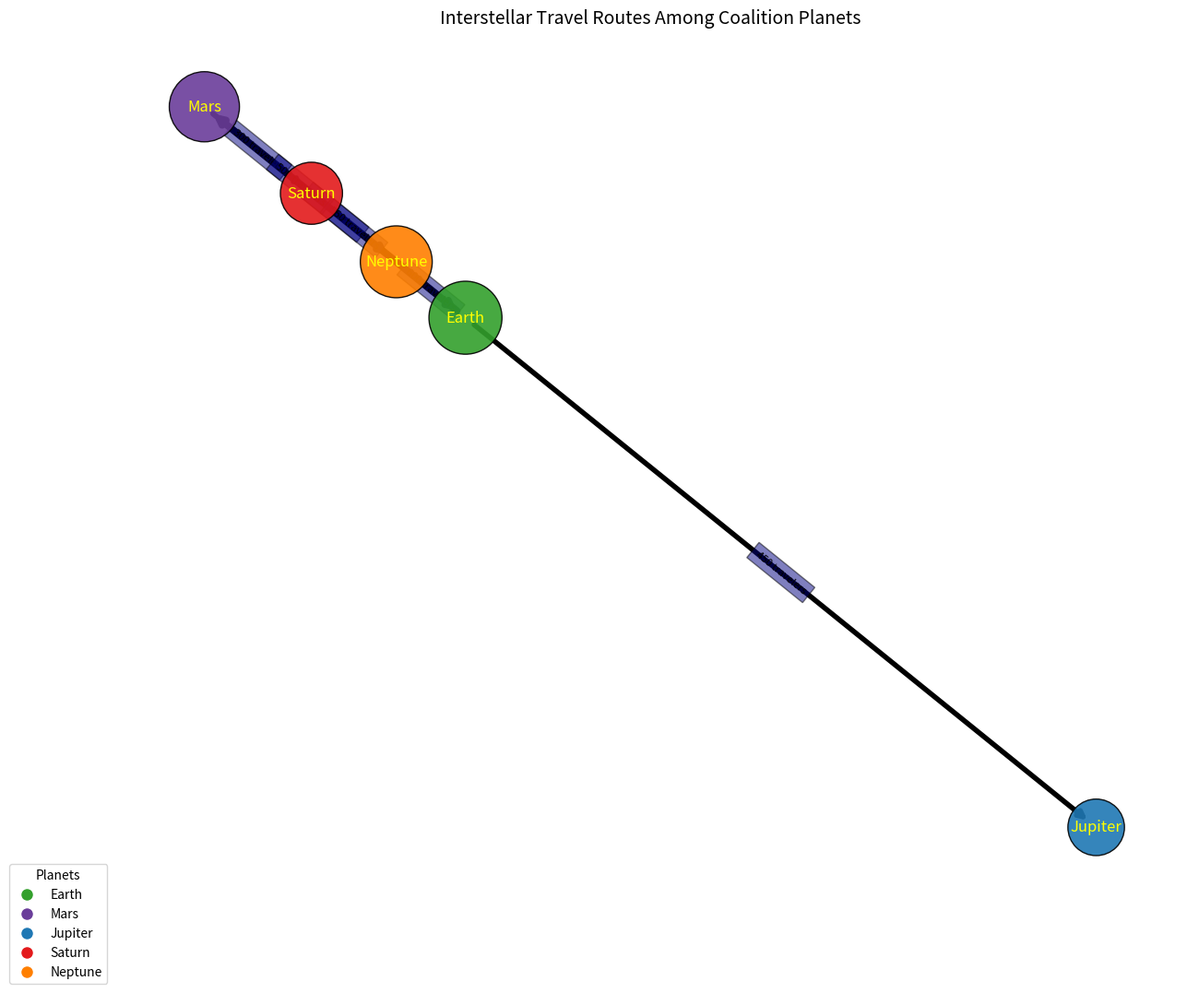

The matplotlib source for this figure:
import matplotlib.pyplot as plt
import networkx as nx

planets = ['Earth', 'Mars', 'Jupiter', 'Saturn', 'Neptune']

travel_routes = [
    ('Earth', 'Mars', 700),
    ('Earth', 'Jupiter', 450),
    ('Mars', 'Saturn', 300),
    ('Saturn', 'Neptune', 550),
    ('Neptune', 'Earth', 600),
    ('Mars', 'Neptune', 500)
]

G = nx.DiGraph()
G.add_nodes_from(planets)

for source, dest, volume in travel_routes:
    G.add_edge(source, dest, weight=volume)

travel_volumes = {planet: sum(d['weight'] for u, v, d in G.edges(planet, data=True)) +
                               sum(d['weight'] for u, v, d in G.in_edges(planet, data=True)) for planet in planets}

node_sizes = [1500 + travel_volumes[planet] for planet in planets]

pos = nx.spring_layout(G)

edge_labels = {(u, v): f'{d["weight"]} travelers' for u, v, d in G.edges(data=True)}
edge_widths = [1 + G[u][v]['weight'] / 150 for u, v in G.edges()]

# Manually shuffled node colors
node_colors = ['#33a02c', '#6a3d9a', '#1f78b4', '#e31a1c', '#ff7f00']

plt.figure(figsize=(12, 10))
nx.draw_networkx_nodes(G, pos, node_size=node_sizes, node_color=node_colors, alpha=0.9, edgecolors='black')

nx.draw_networkx_edges(G, pos, edgelist=G.edges, edge_color='black', arrows=True, arrowsize=12, width=edge_widths)
nx.draw_networkx_labels(G, pos, font_size=12, font_weight='light', font_color="yellow")

nx.draw_networkx_edge_labels(G, pos, edge_labels=edge_labels, font_size=8, label_pos=0.5, bbox=dict(facecolor='navy', alpha=0.5))

plt.title('Interstellar Travel Routes Among Coalition Planets', fontsize=14, fontweight='light')
plt.grid(True, linestyle='-.', alpha=0.3)
plt.axis('off')
plt.tight_layout()

legend_markers = [plt.Line2D([0], [0], marker='o', color='w', label=planet, markersize=10, markerfacecolor=node_colors[i]) for i, planet in enumerate(planets)]
plt.legend(handles=legend_markers, title="Planets", loc='lower left', bbox_to_anchor=(-0.1, -0.1))

plt.show()
